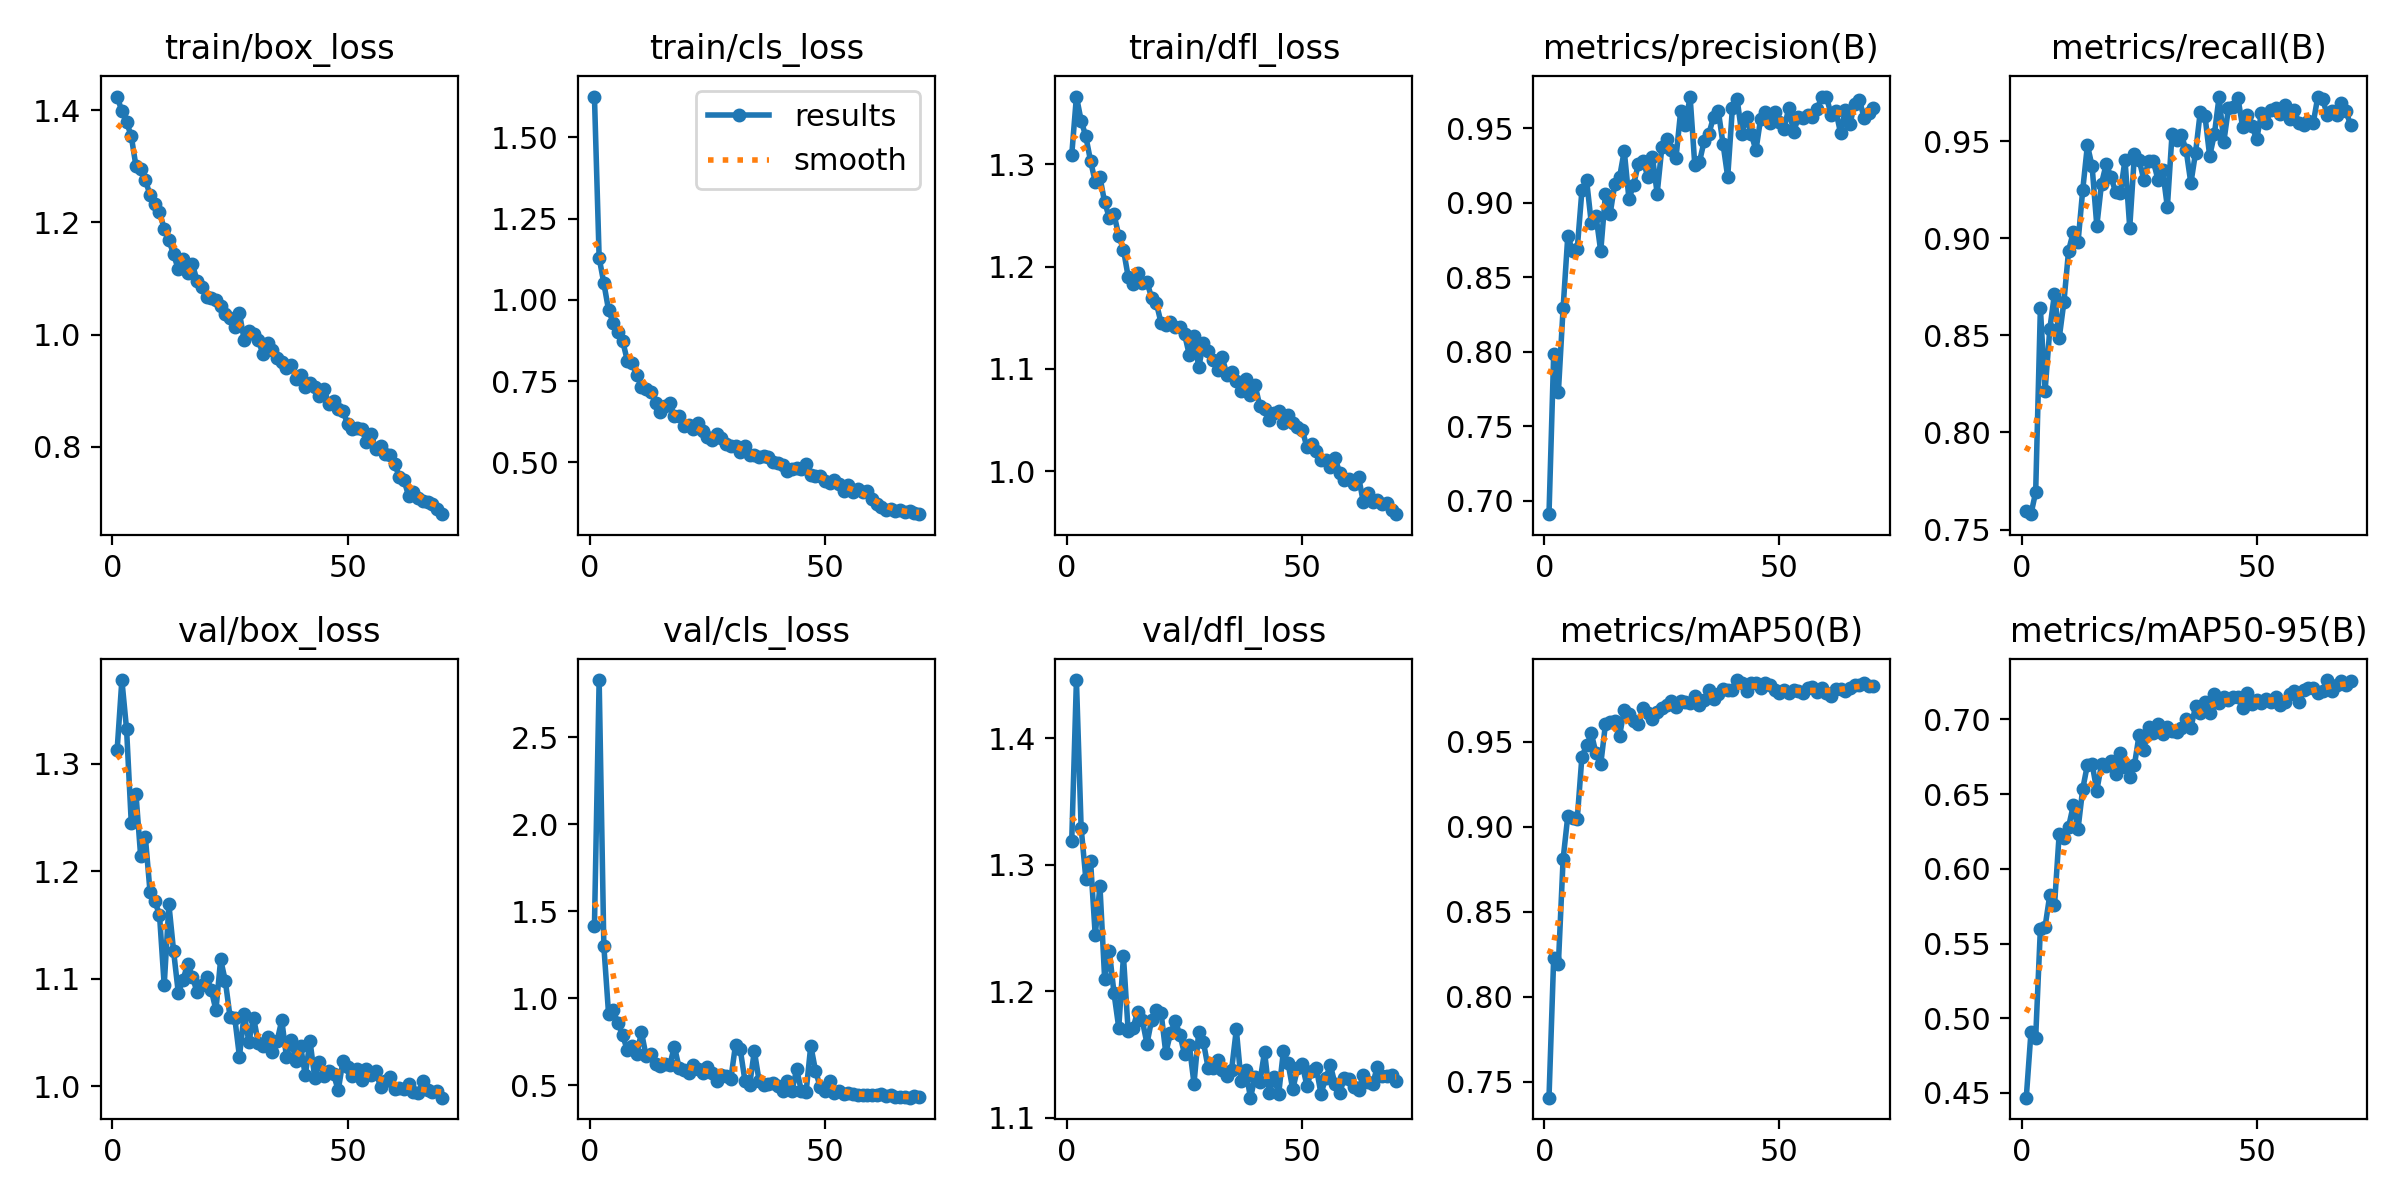

Data behind this chart, as committed beside it:
epoch, time, train/box_loss, train/cls_loss, train/dfl_loss, metrics/precision(B), metrics/recall(B), metrics/mAP50(B), metrics/mAP50-95(B), val/box_loss, val/cls_loss, val/dfl_loss, lr/pg0, lr/pg1, lr/pg2
1, 77.08, 1.424, 1.626, 1.309, 0.691, 0.7595, 0.7405, 0.4468, 1.313, 1.416, 1.319, 0.0005531, 0.0005531, 0.0005531
2, 149.4, 1.398, 1.129, 1.366, 0.7985, 0.7579, 0.823, 0.4907, 1.378, 2.83, 1.446, 0.001093, 0.001093, 0.001093
3, 225.7, 1.379, 1.051, 1.343, 0.7733, 0.7693, 0.8193, 0.4871, 1.332, 1.299, 1.329, 0.001617, 0.001617, 0.001617
4, 298.5, 1.353, 0.9688, 1.327, 0.8293, 0.8639, 0.8809, 0.5598, 1.245, 0.9111, 1.289, 0.001596, 0.001596, 0.001596
5, 375.5, 1.3, 0.929, 1.303, 0.8778, 0.8215, 0.9064, 0.5612, 1.272, 0.9293, 1.303, 0.001572, 0.001572, 0.001572
6, 450.5, 1.295, 0.9018, 1.283, 0.8678, 0.8531, 0.905, 0.5825, 1.214, 0.8575, 1.244, 0.001548, 0.001548, 0.001548
7, 525.9, 1.275, 0.8736, 1.288, 0.8689, 0.8715, 0.9043, 0.5755, 1.232, 0.787, 1.283, 0.001524, 0.001524, 0.001524
8, 598.8, 1.248, 0.8124, 1.263, 0.9083, 0.8485, 0.9412, 0.6234, 1.18, 0.6997, 1.21, 0.0015, 0.0015, 0.0015
9, 675.3, 1.233, 0.8053, 1.248, 0.915, 0.8671, 0.9479, 0.6207, 1.172, 0.7244, 1.232, 0.001477, 0.001477, 0.001477
10, 748.8, 1.219, 0.7694, 1.251, 0.8862, 0.8936, 0.9549, 0.6281, 1.16, 0.6786, 1.198, 0.001453, 0.001453, 0.001453
11, 824.5, 1.188, 0.7311, 1.23, 0.8912, 0.9031, 0.9432, 0.6425, 1.094, 0.8038, 1.171, 0.001429, 0.001429, 0.001429
12, 900.4, 1.168, 0.725, 1.217, 0.8675, 0.8978, 0.9367, 0.6265, 1.169, 0.6653, 1.228, 0.001405, 0.001405, 0.001405
13, 973.2, 1.143, 0.7169, 1.19, 0.9058, 0.9247, 0.9603, 0.6534, 1.126, 0.6788, 1.169, 0.001382, 0.001382, 0.001382
14, 1048, 1.116, 0.6838, 1.183, 0.8926, 0.9478, 0.9617, 0.6696, 1.087, 0.6204, 1.171, 0.001358, 0.001358, 0.001358
15, 1123, 1.134, 0.6544, 1.194, 0.9127, 0.937, 0.9624, 0.6703, 1.099, 0.6098, 1.184, 0.001334, 0.001334, 0.001334
16, 1198, 1.109, 0.6746, 1.184, 0.9171, 0.9063, 0.9536, 0.6524, 1.114, 0.6218, 1.177, 0.00131, 0.00131, 0.00131
17, 1269, 1.125, 0.6825, 1.185, 0.9349, 0.9281, 0.9689, 0.67, 1.102, 0.614, 1.159, 0.001286, 0.001286, 0.001286
18, 1344, 1.096, 0.6411, 1.169, 0.9027, 0.9382, 0.9665, 0.669, 1.088, 0.7217, 1.178, 0.001263, 0.001263, 0.001263
19, 1416, 1.084, 0.644, 1.164, 0.9123, 0.9317, 0.962, 0.6723, 1.094, 0.6002, 1.185, 0.001239, 0.001239, 0.001239
20, 1493, 1.066, 0.6111, 1.145, 0.9261, 0.9237, 0.9603, 0.6634, 1.102, 0.5852, 1.183, 0.001215, 0.001215, 0.001215
21, 1564, 1.065, 0.6138, 1.143, 0.9284, 0.9234, 0.9702, 0.6776, 1.09, 0.5683, 1.151, 0.001191, 0.001191, 0.001191
22, 1640, 1.061, 0.6039, 1.146, 0.9177, 0.9403, 0.9668, 0.6685, 1.071, 0.6145, 1.167, 0.001167, 0.001167, 0.001167
23, 1712, 1.05, 0.622, 1.141, 0.9307, 0.9054, 0.9636, 0.6618, 1.118, 0.5922, 1.176, 0.001144, 0.001144, 0.001144
24, 1786, 1.037, 0.595, 1.141, 0.9063, 0.9432, 0.9675, 0.6696, 1.098, 0.5718, 1.166, 0.00112, 0.00112, 0.00112
25, 1859, 1.03, 0.5771, 1.134, 0.9372, 0.9403, 0.9701, 0.6898, 1.065, 0.6051, 1.15, 0.001096, 0.001096, 0.001096
26, 1935, 1.013, 0.5702, 1.114, 0.9429, 0.93, 0.9714, 0.6798, 1.064, 0.5697, 1.157, 0.001072, 0.001072, 0.001072
27, 2009, 1.038, 0.5871, 1.132, 0.9352, 0.9395, 0.974, 0.6951, 1.028, 0.5259, 1.127, 0.001048, 0.001048, 0.001048
28, 2085, 0.9904, 0.5746, 1.102, 0.9301, 0.9397, 0.9704, 0.6912, 1.068, 0.557, 1.168, 0.001025, 0.001025, 0.001025
29, 2159, 1.007, 0.5568, 1.125, 0.9617, 0.9301, 0.974, 0.6968, 1.042, 0.553, 1.16, 0.001001, 0.001001, 0.001001
30, 2234, 1.001, 0.5518, 1.117, 0.9524, 0.9349, 0.9735, 0.6899, 1.064, 0.5346, 1.139, 0.0009771, 0.0009771, 0.0009771
31, 2306, 0.9895, 0.5509, 1.109, 0.9714, 0.916, 0.9726, 0.6947, 1.041, 0.733, 1.139, 0.0009533, 0.0009533, 0.0009533
32, 2380, 0.9657, 0.5314, 1.099, 0.9255, 0.9538, 0.9771, 0.6925, 1.037, 0.7052, 1.145, 0.0009295, 0.0009295, 0.0009295
33, 2454, 0.9855, 0.5514, 1.111, 0.9276, 0.9505, 0.9716, 0.6913, 1.046, 0.5256, 1.138, 0.0009057, 0.0009057, 0.0009057
34, 2528, 0.9731, 0.5222, 1.094, 0.9415, 0.9529, 0.9745, 0.6945, 1.032, 0.5017, 1.133, 0.0008819, 0.0008819, 0.0008819
35, 2601, 0.9581, 0.5226, 1.097, 0.9464, 0.9452, 0.9808, 0.7002, 1.042, 0.6962, 1.138, 0.0008581, 0.0008581, 0.0008581
36, 2677, 0.9508, 0.5165, 1.088, 0.9577, 0.9283, 0.9754, 0.6943, 1.061, 0.5256, 1.17, 0.0008343, 0.0008343, 0.0008343
37, 2751, 0.9404, 0.5181, 1.078, 0.9617, 0.9441, 0.9779, 0.7089, 1.027, 0.4999, 1.129, 0.0008105, 0.0008105, 0.0008105
38, 2827, 0.9463, 0.5155, 1.091, 0.9397, 0.965, 0.9808, 0.7043, 1.044, 0.5072, 1.138, 0.0007868, 0.0007868, 0.0007868
39, 2900, 0.9212, 0.5013, 1.075, 0.9174, 0.9629, 0.9806, 0.7115, 1.024, 0.5103, 1.116, 0.000763, 0.000763, 0.000763
40, 2976, 0.9276, 0.4968, 1.084, 0.9639, 0.9423, 0.9805, 0.7045, 1.037, 0.4963, 1.132, 0.0007392, 0.0007392, 0.0007392
41, 3050, 0.907, 0.4925, 1.064, 0.9698, 0.9536, 0.9864, 0.7174, 1.01, 0.4643, 1.128, 0.0007154, 0.0007154, 0.0007154
42, 3127, 0.9142, 0.4727, 1.061, 0.9462, 0.9728, 0.9847, 0.7113, 1.042, 0.5218, 1.152, 0.0006916, 0.0006916, 0.0006916
43, 3200, 0.9071, 0.4779, 1.05, 0.9577, 0.9495, 0.9799, 0.7151, 1.008, 0.4674, 1.12, 0.0006678, 0.0006678, 0.0006678
44, 3274, 0.8899, 0.4838, 1.056, 0.9465, 0.9671, 0.9845, 0.713, 1.023, 0.5922, 1.132, 0.000644, 0.000644, 0.000644
45, 3347, 0.9027, 0.4795, 1.058, 0.9352, 0.9677, 0.9847, 0.7151, 1.01, 0.4647, 1.119, 0.0006202, 0.0006202, 0.0006202
46, 3420, 0.8767, 0.496, 1.047, 0.9565, 0.9723, 0.9819, 0.7148, 1.014, 0.4588, 1.152, 0.0005964, 0.0005964, 0.0005964
47, 3494, 0.8821, 0.4619, 1.055, 0.9612, 0.9573, 0.9843, 0.7079, 1.012, 0.7273, 1.143, 0.0005726, 0.0005726, 0.0005726
48, 3568, 0.8672, 0.4566, 1.047, 0.9539, 0.9635, 0.9832, 0.7177, 0.9963, 0.5829, 1.122, 0.0005488, 0.0005488, 0.0005488
49, 3644, 0.8635, 0.4578, 1.044, 0.9607, 0.9575, 0.9808, 0.7107, 1.023, 0.489, 1.139, 0.0005251, 0.0005251, 0.0005251
50, 3717, 0.841, 0.4415, 1.04, 0.9544, 0.951, 0.9786, 0.7133, 1.018, 0.4657, 1.142, 0.0005013, 0.0005013, 0.0005013
51, 3791, 0.831, 0.4363, 1.024, 0.9499, 0.9642, 0.9803, 0.7108, 1.01, 0.5214, 1.125, 0.0004775, 0.0004775, 0.0004775
52, 3864, 0.8339, 0.446, 1.027, 0.9639, 0.9592, 0.9787, 0.7136, 1.016, 0.4539, 1.137, 0.0004537, 0.0004537, 0.0004537
53, 3937, 0.8318, 0.4324, 1.02, 0.9473, 0.9661, 0.9806, 0.7117, 1.006, 0.4674, 1.14, 0.0004299, 0.0004299, 0.0004299
54, 4009, 0.8086, 0.4121, 1.011, 0.9574, 0.9668, 0.9798, 0.7153, 1.016, 0.45, 1.119, 0.0004061, 0.0004061, 0.0004061
55, 4082, 0.8227, 0.4312, 1.011, 0.9567, 0.9637, 0.9785, 0.7096, 1.01, 0.456, 1.131, 0.0003823, 0.0003823, 0.0003823
56, 4157, 0.7953, 0.4097, 1.004, 0.959, 0.9684, 0.9817, 0.7116, 1.015, 0.4503, 1.141, 0.0003585, 0.0003585, 0.0003585
57, 4230, 0.8013, 0.4172, 1.013, 0.9579, 0.9613, 0.9824, 0.7173, 0.9993, 0.4424, 1.126, 0.0003347, 0.0003347, 0.0003347
58, 4303, 0.7877, 0.4078, 0.9982, 0.9631, 0.966, 0.9796, 0.7191, 1.005, 0.4452, 1.12, 0.0003109, 0.0003109, 0.0003109
59, 4379, 0.7858, 0.4107, 0.9912, 0.9708, 0.959, 0.9816, 0.712, 1.009, 0.4427, 1.132, 0.0002872, 0.0002872, 0.0002872
60, 4452, 0.7697, 0.3882, 0.9927, 0.971, 0.958, 0.9788, 0.7195, 0.9978, 0.4423, 1.131, 0.0002634, 0.0002634, 0.0002634
... 10 more rows
